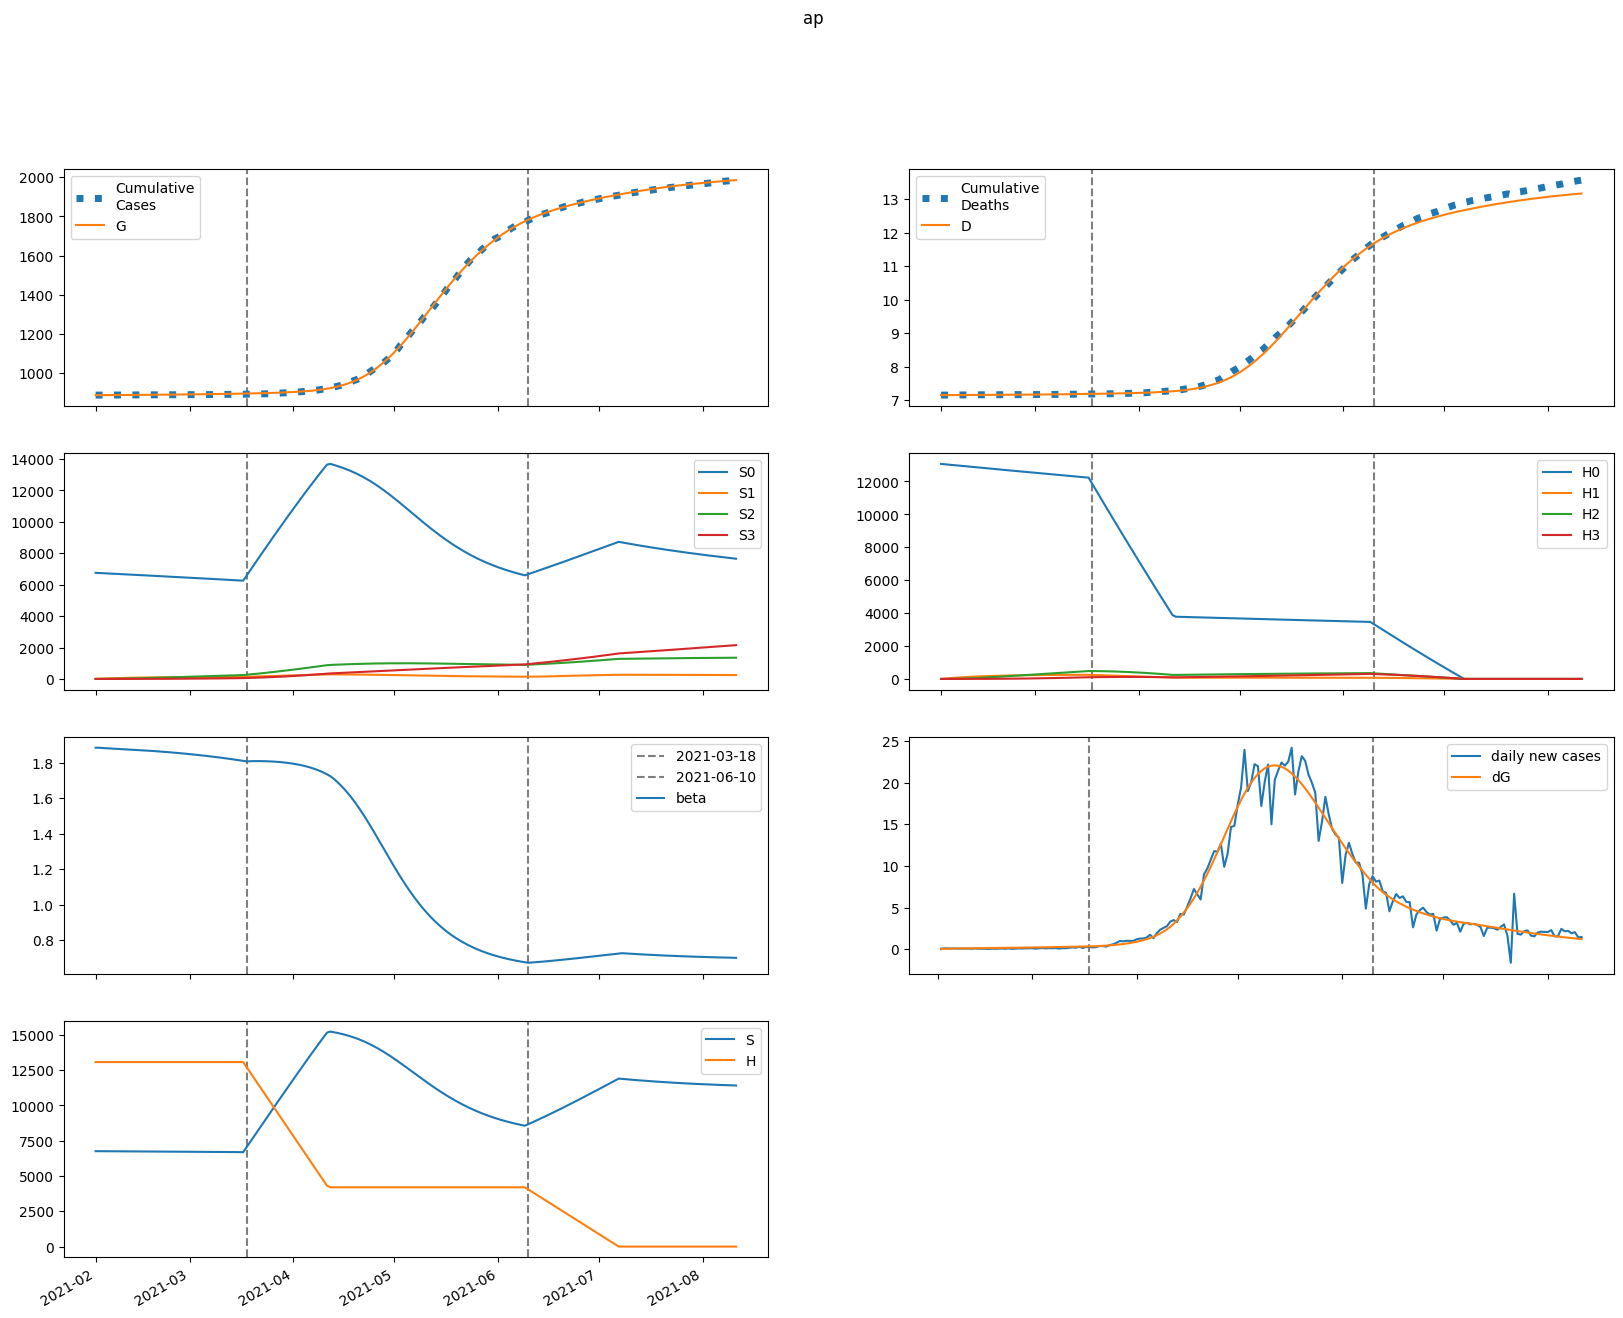

Values plotted in this chart, from the file beside it:
series, 2021-02-01, 2021-02-02, 2021-02-03, 2021-02-04, 2021-02-05, 2021-02-06, 2021-02-07, 2021-02-08, 2021-02-09, 2021-02-10, 2021-02-11, 2021-02-12, 2021-02-13, 2021-02-14, 2021-02-15, 2021-02-16, 2021-02-17, 2021-02-18, 2021-02-19, 2021-02-20, 2021-02-21, 2021-02-22, 2021-02-23
S, 6755780, 6754455, 6753369, 6752407, 6751503, 6750621, 6749737, 6748839, 6747918, 6746969, 6745989, 6744976, 6743927, 6742841, 6741718, 6740554, 6739350, 6738103, 6736814, 6735480, 6734100, 6732673, 6731198
E, 0.0, 1325, 2135, 2652, 3002, 3259, 3463, 3640, 3802, 3958, 4113, 4269, 4428, 4590, 4757, 4929, 5106, 5288, 5475, 5668, 5866, 6070, 6280
I, 675.6, 552.8, 488.5, 458, 447.2, 447.9, 455.4, 467.2, 481.7, 498, 515.5, 534.2, 553.6, 573.9, 595, 616.7, 639.2, 662.5, 686.5, 711.2, 736.7, 763, 790.1
A, 4481, 3681, 3263, 3067, 2999, 3008, 3061, 3141, 3239, 3349, 3468, 3594, 3725, 3862, 4003, 4150, 4302, 4458, 4620, 4786, 4958, 5135, 5317
IH, 0.0, 27.16, 35.46, 36.91, 36.4, 35.71, 35.4, 35.56, 36.11, 36.96, 38.03, 39.25, 40.6, 42.04, 43.55, 45.14, 46.79, 48.49, 50.26, 52.08, 53.97, 55.91, 57.91
IN, 95.64, 189.4, 263.9, 327.8, 386.2, 441.8, 496.5, 551.1, 606.3, 662.5, 719.9, 778.6, 838.8, 900.5, 963.9, 1029, 1096, 1165, 1235, 1308, 1383, 1460, 1539
D, 7153, 7153, 7153, 7154, 7154, 7155, 7155, 7156, 7156, 7157, 7157, 7158, 7158, 7159, 7159, 7160, 7160, 7161, 7161, 7162, 7163, 7163, 7164
R, 0.0, 802.4, 1477, 2083, 2656, 3218, 3782, 4356, 4946, 5554, 6184, 6837, 7514, 8217, 8945, 9701, 10486, 11299, 12143, 13018, 13925, 14865, 15839
G, 887836, 887836, 887872, 887930, 888003, 888085, 888174, 888268, 888368, 888472, 888580, 888692, 888809, 888930, 889055, 889185, 889320, 889459, 889603, 889753, 889908, 890068, 890234
H, 13065411, 13065411, 13065411, 13065411, 13065411, 13065411, 13065411, 13065411, 13065411, 13065411, 13065411, 13065411, 13065411, 13065411, 13065411, 13065411, 13065411, 13065411, 13065411, 13065411, 13065411, 13065411, 13065411
S0, 6755780, 6744323, 6733124, 6722066, 6711085, 6700143, 6689216, 6678292, 6667364, 6656425, 6645473, 6634505, 6623520, 6612516, 6601492, 6590447, 6579379, 6568288, 6557171, 6546029, 6534860, 6523663, 6512436
E0, 0.0, 1325, 2133, 2648, 2995, 3248, 3449, 3621, 3779, 3930, 4080, 4230, 4383, 4540, 4700, 4865, 5035, 5210, 5389, 5574, 5764, 5960, 6161
I0, 675.6, 552.8, 488.5, 457.9, 447, 447.5, 454.9, 466.4, 480.5, 496.4, 513.5, 531.5, 550.4, 570.1, 590.4, 611.5, 633.2, 655.6, 678.7, 702.5, 727, 752.3, 778.3
A0, 4481, 3681, 3263, 3067, 2998, 3005, 3057, 3136, 3231, 3339, 3454, 3576, 3704, 3836, 3973, 4115, 4261, 4412, 4567, 4728, 4893, 5063, 5238
IH0, 0.0, 27.16, 35.46, 36.91, 36.39, 35.7, 35.39, 35.53, 36.06, 36.89, 37.93, 39.12, 40.43, 41.83, 43.3, 44.83, 46.43, 48.07, 49.78, 51.54, 53.35, 55.22, 57.15
IN0, 95.64, 189.4, 263.9, 327.8, 386.1, 441.8, 496.4, 550.9, 606.1, 662.1, 719.2, 777.7, 837.5, 898.8, 961.7, 1026, 1092, 1160, 1230, 1302, 1376, 1451, 1529
D0, 7153, 7153, 7153, 7154, 7154, 7155, 7155, 7156, 7156, 7157, 7157, 7158, 7158, 7159, 7159, 7160, 7160, 7161, 7161, 7162, 7163, 7163, 7164
R0, 0.0, 802.4, 1477, 2083, 2656, 3217, 3781, 4355, 4943, 5551, 6179, 6829, 7503, 8201, 8925, 9676, 10454, 11260, 12095, 12960, 13856, 14784, 15745
G0, 887836, 887836, 887872, 887930, 888003, 888085, 888173, 888267, 888366, 888470, 888577, 888688, 888804, 888924, 889048, 889176, 889309, 889446, 889589, 889736, 889888, 890045, 890208
H0, 13065411, 13045813, 13026244, 13006705, 12987195, 12967714, 12948263, 12928840, 12909447, 12890083, 12870748, 12851442, 12832164, 12812916, 12793697, 12774506, 12755345, 12736212, 12717107, 12698032, 12678984, 12659966, 12640976
S1, 0.0, 10132, 19521, 28223, 36285, 43754, 50672, 57079, 63011, 68501, 73582, 78283, 82630, 86649, 90364, 93795, 96964, 99888, 102586, 105073, 107365, 109475, 111416
E1, 0.0, 0.0, 1.63, 4.071, 6.998, 10.28, 13.87, 17.73, 21.83, 26.16, 30.68, 35.36, 40.2, 45.17, 50.26, 55.45, 60.74, 66.12, 71.59, 77.13, 82.76, 88.46, 94.24
I1, 0.0, 0.0, 0.0, 0.04451, 0.1476, 0.3119, 0.536, 0.8174, 1.153, 1.54, 1.974, 2.453, 2.973, 3.53, 4.122, 4.746, 5.397, 6.075, 6.777, 7.5, 8.243, 9.005, 9.784
A1, 0.0, 0.0, 0.0, 0.2952, 0.98, 2.073, 3.565, 5.441, 7.681, 10.26, 13.17, 16.37, 19.85, 23.59, 27.56, 31.74, 36.12, 40.67, 45.38, 50.24, 55.24, 60.36, 65.61
IH1, 0.0, 0.0, 0.0, 0.0, 0.001789, 0.006806, 0.01585, 0.02927, 0.04713, 0.06932, 0.09567, 0.126, 0.16, 0.1975, 0.2381, 0.2818, 0.3281, 0.3768, 0.4278, 0.4809, 0.5358, 0.5924, 0.6507
IN1, 0.0, 0.0, 0.0, 0.0, 0.006301, 0.02707, 0.07069, 0.1452, 0.258, 0.4161, 0.6259, 0.893, 1.223, 1.619, 2.087, 2.629, 3.249, 3.949, 4.73, 5.596, 6.547, 7.584, 8.709
D1, 0.0, 0.0, 0.0, 0.0, 0.0, 2.2947264528540866e-05, 0.0001102, 0.0003135, 0.0006889, 0.001293, 0.002182, 0.003409, 0.005024, 0.007076, 0.009609, 0.01266, 0.01628, 0.02048, 0.02531, 0.0308, 0.03697, 0.04384, 0.05144
R1, 0.0, 0.0, 0.0, 0.0, 0.05274, 0.2288, 0.603, 1.249, 2.239, 3.64, 5.516, 7.929, 10.93, 14.59, 18.93, 24.01, 29.88, 36.56, 44.09, 52.5, 61.83, 72.1, 83.33
G1, 0.0, 0.0, 0.0, 0.04451, 0.1557, 0.3468, 0.6276, 1.006, 1.491, 2.087, 2.801, 3.639, 4.605, 5.703, 6.936, 8.309, 9.823, 11.48, 13.29, 15.24, 17.35, 19.61, 22.03
H1, 0.0, 19598, 37767, 54609, 70218, 84683, 98086, 110502, 122003, 132652, 142512, 151639, 160085, 167898, 175125, 181807, 187982, 193688, 198957, 203822, 208310, 212449, 216264
S2, 0.0, 0.0, 723.6, 2109, 4100, 6642, 9687, 13191, 17110, 21405, 26042, 30985, 36205, 41674, 47363, 53250, 59311, 65526, 71875, 78341, 84906, 91556, 98277
E2, 0.0, 0.0, 0.0, 0.03608, 0.1273, 0.2884, 0.5328, 0.8734, 1.322, 1.89, 2.586, 3.42, 4.399, 5.529, 6.818, 8.272, 9.895, 11.7, 13.68, 15.85, 18.21, 20.76, 23.53
I2, 0.0, 0.0, 0.0, 0.0, 0.0009853, 0.004283, 0.01138, 0.02386, 0.04338, 0.0716, 0.1102, 0.1608, 0.225, 0.3042, 0.3999, 0.5134, 0.646, 0.7988, 0.973, 1.17, 1.39, 1.634, 1.904
A2, 0.0, 0.0, 0.0, 0.0, 0.006536, 0.02843, 0.07559, 0.1586, 0.2885, 0.4765, 0.7338, 1.071, 1.499, 2.028, 2.668, 3.426, 4.313, 5.335, 6.5, 7.817, 9.291, 10.93, 12.74
IH2, 0.0, 0.0, 0.0, 0.0, 0.0, 3.961364012585216e-05, 0.0001915, 0.0005508, 0.001228, 0.002342, 0.00402, 0.006389, 0.009578, 0.01371, 0.01891, 0.02529, 0.03296, 0.04203, 0.05259, 0.06474, 0.07857, 0.09415, 0.1116
IN2, 0.0, 0.0, 0.0, 0.0, 0.0, 0.0001395, 0.0007431, 0.002339, 0.005671, 0.0117, 0.02161, 0.03678, 0.05882, 0.0895, 0.1308, 0.1848, 0.2538, 0.3403, 0.4466, 0.5755, 0.7297, 0.912, 1.125
D2, 0.0, 0.0, 0.0, 0.0, 0.0, 0.0, 5.079788456108292e-07, 2.9636192605395493e-06, 1.002677481570782e-05, 2.5769691552664204e-05, 5.5803112350518375e-05, 0.0001074, 0.0001893, 0.0003121, 0.0004879, 0.0007304, 0.001055, 0.001477, 0.002016, 0.002691, 0.003521, 0.004529, 0.005736
R2, 0.0, 0.0, 0.0, 0.0, 0.0, 0.001168, 0.006269, 0.01988, 0.04854, 0.1008, 0.1873, 0.3208, 0.5161, 0.7899, 1.161, 1.65, 2.278, 3.07, 4.051, 5.247, 6.687, 8.401, 10.42
G2, 0.0, 0.0, 0.0, 0.0, 0.0009853, 0.004462, 0.01234, 0.02689, 0.05074, 0.08685, 0.1385, 0.2091, 0.3025, 0.4226, 0.5736, 0.7598, 0.9857, 1.256, 1.575, 1.949, 2.382, 2.879, 3.446
H2, 0.0, 0.0, 1400, 4081, 7933, 12854, 18750, 25533, 33122, 41442, 50424, 60003, 70120, 80720, 91752, 103168, 114926, 126985, 139309, 151861, 164612, 177532, 190593
S3, 0.0, 0.0, 0.0, 8.614, 33.72, 82.52, 161.6, 276.9, 433.9, 637.6, 892.4, 1202, 1571, 2002, 2498, 3062, 3696, 4402, 5181, 6037, 6969, 7980, 9069
E3, 0.0, 0.0, 0.0, 0.0, 0.0002305, 0.001064, 0.003004, 0.006684, 0.01286, 0.0224, 0.03629, 0.05561, 0.08152, 0.1153, 0.1583, 0.2119, 0.2778, 0.3574, 0.4525, 0.565, 0.6966, 0.8494, 1.025
I3, 0.0, 0.0, 0.0, 0.0, 0.0, 6.2938368910366984e-06, 3.421074140881467e-05, 0.00011, 0.0002726, 0.0005742, 0.001082, 0.001876, 0.003054, 0.004725, 0.007015, 0.01006, 0.01402, 0.01906, 0.02535, 0.0331, 0.04252, 0.05381, 0.06723
A3, 0.0, 0.0, 0.0, 0.0, 0.0, 4.174795673555037e-05, 0.0002271, 0.0007307, 0.001811, 0.003817, 0.007193, 0.01248, 0.02033, 0.03146, 0.04673, 0.06706, 0.09347, 0.1271, 0.1691, 0.2209, 0.2838, 0.3593, 0.449
IH3, 0.0, 0.0, 0.0, 0.0, 0.0, 0.0, 2.5304508751442764e-07, 1.4987279966446281e-06, 5.154349878032535e-06, 1.3469758292670186e-05, 2.964760729426171e-05, 5.792952704315307e-05, 0.0001037, 0.0001733, 0.0002744, 0.0004157, 0.0006071, 0.0008595, 0.001185, 0.001597, 0.002109, 0.002737, 0.003497
IN3, 0.0, 0.0, 0.0, 0.0, 0.0, 0.0, 8.910517440537105e-07, 5.716783663973974e-06, 2.1182481498271875e-05, 5.93515507302267e-05, 0.0001395, 0.0002898, 0.0005497, 0.0009711, 0.001621, 0.002582, 0.003955, 0.005862, 0.008444, 0.01187, 0.01632, 0.02201, 0.0292
D3, 0.0, 0.0, 0.0, 0.0, 0.0, 0.0, 0.0, 3.2448810822407362e-09, 2.2463567251990746e-08, 8.855950523191304e-08, 2.612866832046872e-07, 6.414677844772704e-07, 1.3843173226836305e-06, 2.713469654790396e-06, 4.935382468005811e-06, 8.453872914138911e-06, 1.3784627712065876e-05, 2.1569598975895667e-05, 3.259125014396868e-05, 4.778665183899075e-05, 6.826144874545459e-05, 9.530372921628228e-05, 0.0001304
R3, 0.0, 0.0, 0.0, 0.0, 0.0, 0.0, 7.4579624863367e-06, 4.81640064722738e-05, 0.0001796, 0.0005061, 0.001196, 0.002498, 0.004763, 0.008457, 0.01418, 0.0227, 0.03494, 0.05202, 0.07527, 0.1062, 0.1467, 0.1988, 0.2648
G3, 0.0, 0.0, 0.0, 0.0, 0.0, 6.2938368910366984e-06, 3.535483824038281e-05, 0.0001174, 0.0002999, 0.0006511, 0.001263, 0.002254, 0.003773, 0.005999, 0.009148, 0.01347, 0.01926, 0.02684, 0.03661, 0.04896, 0.06439, 0.08342, 0.1066
H3, 0.0, 0.0, 0.0, 16.67, 65.25, 159.7, 312.7, 535.9, 839.9, 1234, 1728, 2328, 3042, 3877, 4838, 5930, 7158, 8527, 10038, 11697, 13505, 15464, 17578
beta, 1.885, 1.885, 1.884, 1.883, 1.882, 1.881, 1.88, 1.879, 1.878, 1.877, 1.876, 1.874, 1.873, 1.872, 1.871, 1.87, 1.868, 1.867, 1.866, 1.864, 1.863, 1.861, 1.86
